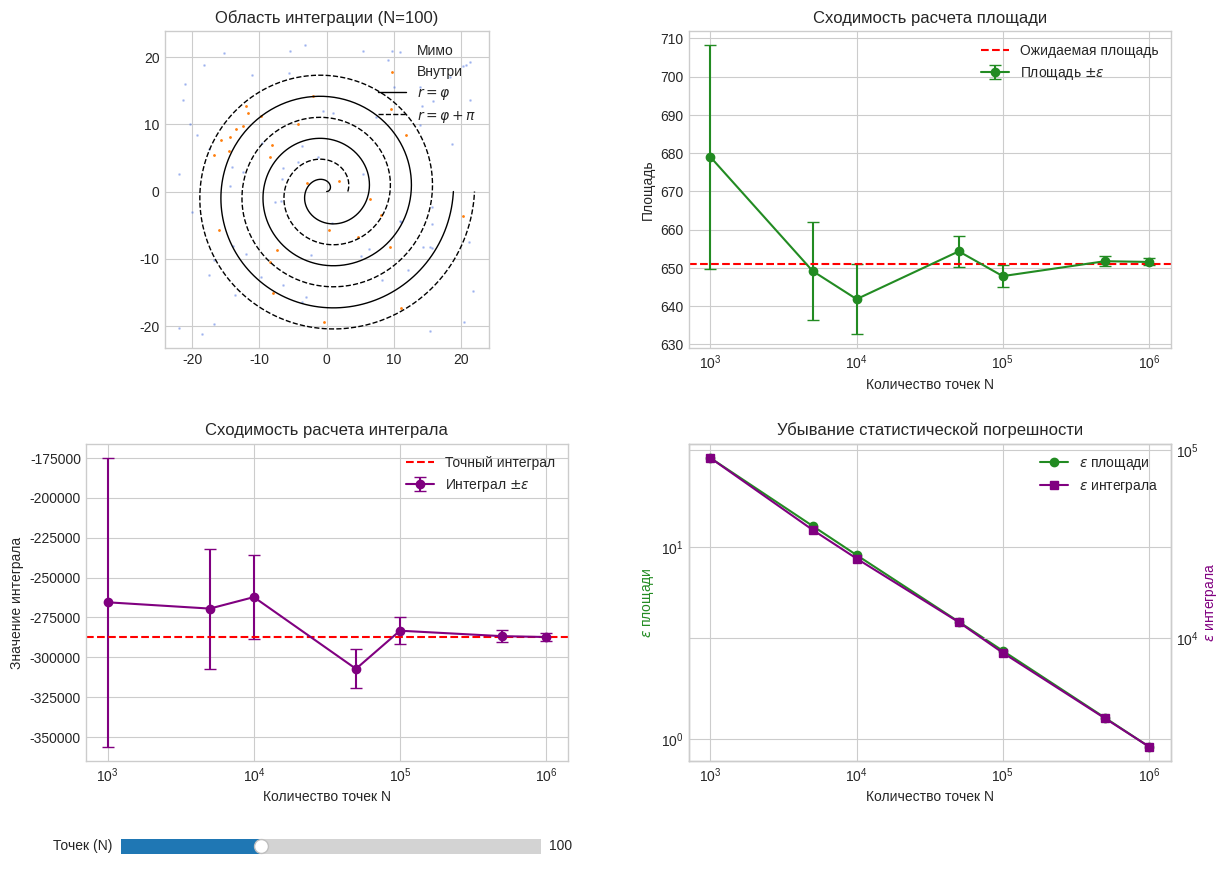

Write Python code to recreate this figure.
import numpy as np
import matplotlib.pyplot as plt
import pandas as pd
from typing import List, Dict
from matplotlib.widgets import Slider

def target_function(x: np.ndarray, y: np.ndarray) -> np.ndarray:
    return x**2 + y**3

def is_inside_spirals(x: np.ndarray, y: np.ndarray, num_turns: int = 3) -> np.ndarray:
    r = np.sqrt(x**2 + y**2)
    theta = np.arctan2(y, x)
    theta = np.where(theta < 0, theta + 2 * np.pi, theta)
    
    mask = np.zeros_like(r, dtype=bool)
    for k in range(num_turns):
        phi = theta + 2 * np.pi * k
        mask |= (r >= phi) & (r <= phi + np.pi)
    return mask

def run_monte_carlo(N: int, R_max: float, exact_area: float, exact_integral: float) -> Dict[str, float]:
    S_box = (2 * R_max)**2
    
    x = np.random.uniform(-R_max, R_max, N)
    y = np.random.uniform(-R_max, R_max, N)
    
    mask = is_inside_spirals(x, y)
    area_mc = S_box * np.mean(mask)
    
    area_err_rel = (np.abs(area_mc - exact_area) / exact_area) * 100
    area_stat_err = S_box * (np.std(mask) / np.sqrt(N)) 
    
    f_vals = target_function(x, y) * mask
    integral_mc = S_box * np.mean(f_vals)
    
    integral_err_rel = (np.abs(integral_mc - exact_integral) / np.abs(exact_integral)) * 100
    integral_stat_err = S_box * (np.std(f_vals) / np.sqrt(N))
    
    return {
        'N': N,
        'Area': area_mc,
        'Area_Err_%': area_err_rel,
        'Area_eps': area_stat_err,
        'Integral': integral_mc,
        'Int_Exact': exact_integral,
        'Int_Err_%': integral_err_rel,
        'Int_eps': integral_stat_err
    }

def plot_results(df: pd.DataFrame, R_max: float, exact_area: float, exact_integral: float):
    plt.style.use('seaborn-v0_8-whitegrid')

    fig, axs = plt.subplots(2, 2, figsize=(14, 10))
    fig.subplots_adjust(bottom=0.15, hspace=0.3, wspace=0.25) 

    ax_geom = axs[0, 0]
    N_max_slider = 10000
    x_all = np.random.uniform(-R_max, R_max, N_max_slider)
    y_all = np.random.uniform(-R_max, R_max, N_max_slider)
    mask_all = is_inside_spirals(x_all, y_all)

    scat_out = ax_geom.scatter(x_all[:100][~mask_all[:100]], y_all[:100][~mask_all[:100]], 
                              s=1, alpha=0.3, color='royalblue', label='Мимо')
    scat_in = ax_geom.scatter(x_all[:100][mask_all[:100]], y_all[:100][mask_all[:100]], 
                             s=1, color='tab:orange', label='Внутри')
    
    phi_ideal = np.linspace(0, 6*np.pi, 1000)
    ax_geom.plot(phi_ideal * np.cos(phi_ideal), phi_ideal * np.sin(phi_ideal), 'k-', linewidth=1, label=r'$r=\varphi$')
    ax_geom.plot((phi_ideal+np.pi) * np.cos(phi_ideal), (phi_ideal+np.pi) * np.sin(phi_ideal), 'k--', linewidth=1, label=r'$r=\varphi+\pi$')
    
    ax_geom.set_title('Область интеграции (N=100)')
    ax_geom.set_aspect('equal', 'box')
    ax_geom.legend(loc='upper right')

    ax_slider = fig.add_axes([0.15, 0.05, 0.3, 0.03])
    allowed_Ns = np.concatenate([
        np.arange(10, 100, 10),
        np.arange(100, 1000, 100),
        np.arange(1000, 10001, 1000)
    ])
    
    slider = Slider(ax=ax_slider, label='Точек (N)', valmin=0, valmax=len(allowed_Ns) - 1, valinit=9, valstep=1)
    slider.valtext.set_text('100')

    def update(val):
        idx = int(slider.val)
        n = allowed_Ns[idx]
        slider.valtext.set_text(str(n)) 
        
        out_mask = ~mask_all[:n]
        in_mask = mask_all[:n]
        scat_out.set_offsets(np.c_[x_all[:n][out_mask], y_all[:n][out_mask]])
        scat_in.set_offsets(np.c_[x_all[:n][in_mask], y_all[:n][in_mask]])
        
        ax_geom.set_title(f'Область интеграции (N={n})')
        fig.canvas.draw_idle()
        
    slider.on_changed(update)

    ax_area = axs[0, 1]
    ax_area.errorbar(df['N'], df['Area'], yerr=df['Area_eps'], fmt='-o', capsize=4, color='forestgreen', label=r'Площадь $\pm \varepsilon$')
    ax_area.axhline(exact_area, color='r', linestyle='--', label='Ожидаемая площадь')
    ax_area.set_xscale('log')
    ax_area.set_title('Сходимость расчета площади')
    ax_area.set_xlabel('Количество точек N')
    ax_area.set_ylabel('Площадь')
    ax_area.legend()

    ax_int = axs[1, 0]
    ax_int.errorbar(df['N'], df['Integral'], yerr=df['Int_eps'], fmt='-o', capsize=4, color='purple', label=r'Интеграл $\pm \varepsilon$')

    ax_int.axhline(exact_integral, color='r', linestyle='--', label='Точный интеграл')
    ax_int.set_xscale('log')
    ax_int.set_title('Сходимость расчета интеграла')
    ax_int.set_xlabel('Количество точек N')
    ax_int.set_ylabel('Значение интеграла')
    ax_int.legend()

    ax_err = axs[1, 1]
    ax_err_int = ax_err.twinx()
    
    ax_err.loglog(df['N'], df['Area_eps'], marker='o', color='forestgreen', label=r'$\varepsilon$ площади')
    ax_err_int.loglog(df['N'], df['Int_eps'], marker='s', color='purple', label=r'$\varepsilon$ интеграла')
    
    #ax_err.plot(df['N'], df['Area_eps'], marker='o', color='forestgreen', label=r'$\varepsilon$ площади')
    #ax_err_int.plot(df['N'], df['Int_eps'], marker='s', color='purple', label=r'$\varepsilon$ интеграла')
    
    ax_err.set_title('Убывание статистической погрешности')
    ax_err.set_xlabel('Количество точек N')
    ax_err.set_ylabel(r'$\varepsilon$ площади', color='forestgreen')
    ax_err_int.set_ylabel(r'$\varepsilon$ интеграла', color='purple')
    
    lines_1, labels_1 = ax_err.get_legend_handles_labels()
    lines_2, labels_2 = ax_err_int.get_legend_handles_labels()
    ax_err.legend(lines_1 + lines_2, labels_1 + labels_2, loc='upper right')

    plt.show()
    return slider

def main():
    N_values = [10**3, 5*10**3, 10**4, 5*10**4, 10**5, 5*10**5, 10**6]
    R_max = 7 * np.pi
    
    exact_area = 21 * np.pi**3
    exact_integral = (4669 * np.pi**3 / 12) - (3913 * np.pi**5 / 4)
    
    np.random.seed(42)
    print(f"Запуск симуляции Монте-Карло")
    print(f"Точная площадь: {exact_area:.4f}")
    print(f"Точный интеграл: {exact_integral:.4f}\n")
    
    results: List[Dict] = []
    for N in N_values:
        experiment_result = run_monte_carlo(N, R_max, exact_area, exact_integral)
        results.append(experiment_result)
        
    df = pd.DataFrame(results)
    pd.options.display.float_format = '{:.4f}'.format 
    
    print("Таблица результатов:")
    print(df.to_string(index=False))
    
    _keep_slider_alive = plot_results(df, R_max, exact_area, exact_integral)

if __name__ == "__main__":
    main()
